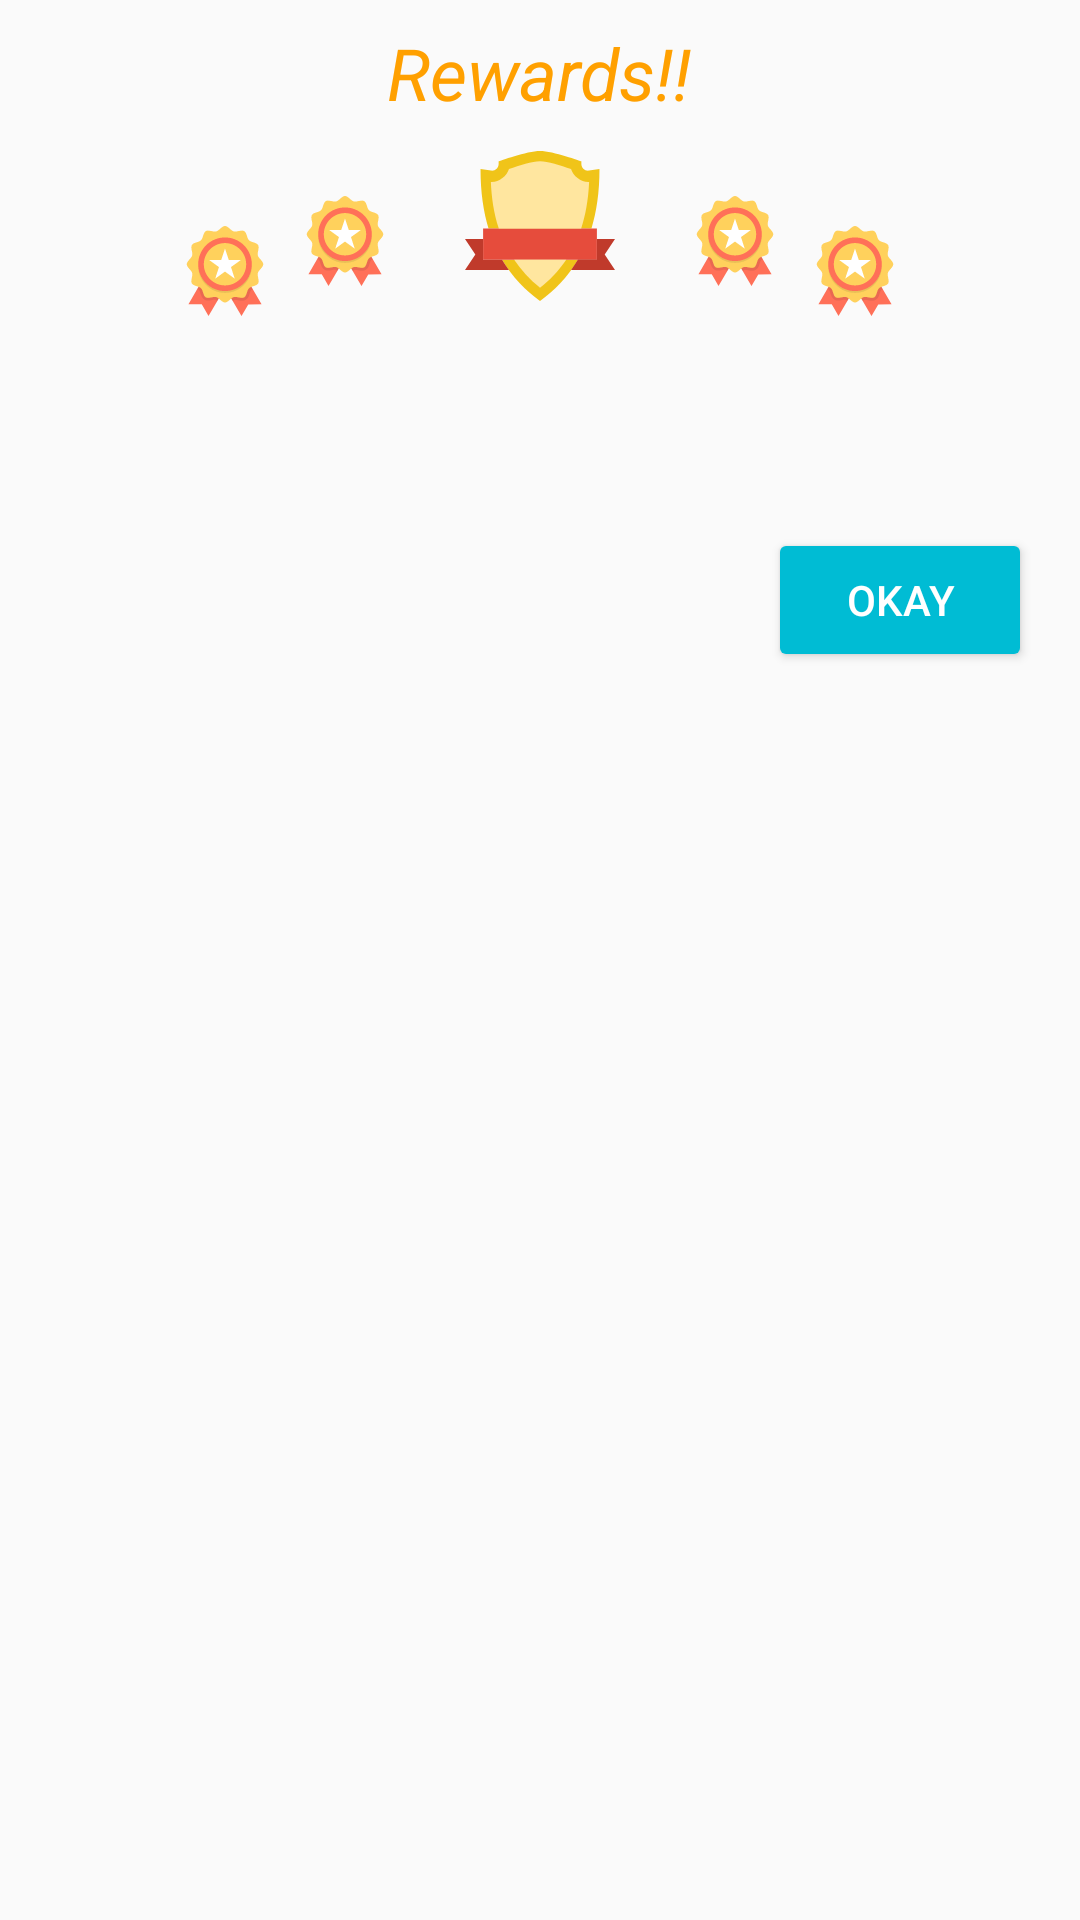

Reconstruct the res/layout file that produces this screen, plus the resources it refers to.
<!-- AndroidManifest.xml: application theme AppTheme -->
<!-- res/layout/dialog_success.xml -->
<?xml version="1.0" encoding="utf-8"?>
<LinearLayout
    xmlns:android="http://schemas.android.com/apk/res/android"
    android:layout_width="match_parent"
    android:layout_height="match_parent"
    android:orientation="vertical">

    <LinearLayout
        android:layout_width="match_parent"
        android:layout_height="wrap_content"
        android:orientation="vertical"
        android:padding="8dp"
        android:gravity="center">
        <TextView
            android:layout_width="wrap_content"
            android:layout_height="wrap_content"
            android:text="@string/rewards"
            android:layout_gravity="center"
            android:paddingBottom="10dp"
            android:textColor="#FFA000"
            android:textStyle="italic"
            android:textSize="24sp"/>
        <LinearLayout
            android:layout_width="wrap_content"
            android:layout_height="match_parent"
            android:gravity="center"
            android:orientation="horizontal">
            <ImageView
                android:layout_width="30dp"
                android:layout_height="30dp"
                android:src="@drawable/ic_medal"/>
            <ImageView
                android:layout_width="50dp"
                android:layout_height="50dp"
                android:paddingBottom="20dp"
                android:src="@drawable/ic_medal"/>
            <ImageView
                android:layout_width="80dp"
                android:layout_height="80dp"
                android:paddingBottom="30dp"
                android:src="@drawable/ic_badge"/>
            <ImageView
                android:layout_width="50dp"
                android:layout_height="50dp"
                android:paddingBottom="20dp"
                android:src="@drawable/ic_medal"/>
            <ImageView
                android:layout_width="30dp"
                android:layout_height="30dp"
                android:src="@drawable/ic_medal"/>
        </LinearLayout>
    </LinearLayout>
    <LinearLayout
        android:layout_width="match_parent"
        android:layout_height="wrap_content"
        android:orientation="vertical"
        android:paddingLeft="16dp"
        android:paddingStart="16dp"
        android:paddingRight="16dp"
        android:paddingEnd="16dp"
        android:paddingBottom="8dp">
        <TextView
            android:id="@+id/success_message"
            android:layout_width="wrap_content"
            android:layout_height="wrap_content"
            android:textSize="16sp"
            android:layout_marginBottom="16dp"/>
        <Button
            android:id="@+id/okay"
            android:layout_width="wrap_content"
            android:layout_height="wrap_content"
            android:layout_gravity="right"
            android:text="@string/okay"
            android:theme="@style/PrimaryButtonWatchVideo"/>
    </LinearLayout>
</LinearLayout>
<!-- resources referenced by this layout -->
<resources>
  <!-- drawable ic_badge (drawable) -->
  <vector android:height="24dp" android:viewportHeight="512.0"
      android:viewportWidth="512.0" android:width="24dp" xmlns:android="http://schemas.android.com/apk/res/android">
      <path android:fillColor="#F0C419" android:pathData="M431.7,264.8c17.2,-56.6 27.3,-123.4 27.3,-203l-35.7,5.1c-13.8,2 -26.1,-8.7 -26.1,-22.6V35.3c0,0 -97.1,-35.3 -141.2,-35.3S114.8,35.3 114.8,35.3v9c0,13.9 -12.3,24.6 -26.1,22.6l-35.7,-5.1c0,79.6 10.1,146.4 27.3,203H431.7z"/>
      <path android:fillColor="#F0C419" android:pathData="M126.5,370.8C162.5,431.6 208.4,476.3 256,512c47.6,-35.7 93.5,-80.4 129.5,-141.2H126.5z"/>
      <path android:fillColor="#E64C3C" android:pathData="M61.8,370.8l388.4,0l0,-105.9l-388.4,0z"/>
      <path android:fillColor="#FFE69F" android:pathData="M396.6,264.8c14.4,-44.4 24.2,-96.6 27.1,-158.9c-0.9,0 -1.8,0.1 -2.7,0.1c-26.1,0 -51.8,-20.4 -59.1,-44.2C325.6,49.7 282.5,35.3 256,35.3s-69.6,14.4 -105.9,26.5c-7.3,23.8 -32.8,44.2 -58.9,44.2c-1,0 -1.9,-0 -2.9,-0.1c2.1,50.9 9.1,105 27.1,158.9H396.6z"/>
      <path android:fillColor="#FFE69F" android:pathData="M167.8,370.8c22.7,33.3 51.6,65.7 88.3,96.3c30.8,-25.3 62.2,-55.9 89.4,-96.3H167.8z"/>
      <path android:fillColor="#C03A2B" android:pathData="M150,406.1c-8.2,-11.2 -16,-22.8 -23.4,-35.3H61.8v-70.6H0l35.3,53l-35.3,53H150z"/>
      <path android:fillColor="#C03A2B" android:pathData="M512,300.1h-61.8v70.6h-64.7c-7.4,12.5 -15.3,24.1 -23.4,35.3h150l-35.3,-53L512,300.1z"/>
  </vector>
  <!-- drawable ic_medal: vector/xml drawable (drawable, 2746 chars, omitted) -->
  <string name="okay">Okay</string>
  <string name="rewards">Rewards!!</string>
  <style name="PrimaryButtonWatchVideo" parent="Theme.AppCompat">
          <item name="colorButtonNormal">#00BCD4</item>
          <item name="colorControlHighlight">@color/colorAccent</item>
      </style>
  <style name="AppTheme" parent="Theme.AppCompat.Light.NoActionBar">
          
          <item name="colorPrimary">@color/colorPrimary</item>
          <item name="colorPrimaryDark">@color/colorPrimaryDark</item>
          <item name="colorAccent">@color/colorAccent</item>
      </style>
  <!-- not gathered from this repository: default colours our renderer supplied (Android Studio template values) -->
  <color name="colorPrimary">#FF6200EE</color>
  <color name="colorPrimaryDark">#FF3700B3</color>
  <color name="colorAccent">#FF03DAC5</color>
</resources>
